Labelled photos from "cropped_dataset", an image-classification folder in vkerem0/visionfortress. The possible labels are: demoman, engineer, heavy, medic, pyro, scout, sniper, soldier, spy.

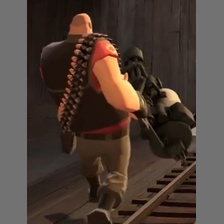
Label: heavy

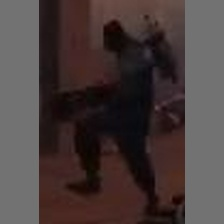
Label: pyro

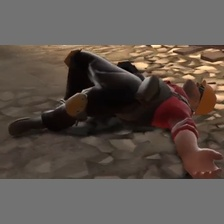
Label: engineer

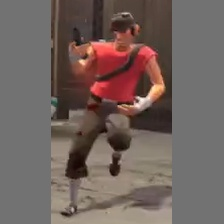
Label: scout

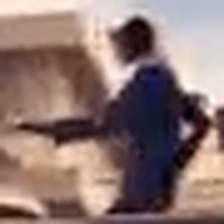
Label: spy

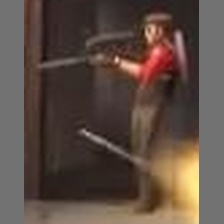
Label: sniper
